Run: headless pygame with SDL's dummy video driver; simulated clock (each Clock.tick advances the game by its frame time, no real sleeping); random seed 0; keys injected as events and as key.get_pressed() state; no mouse input.
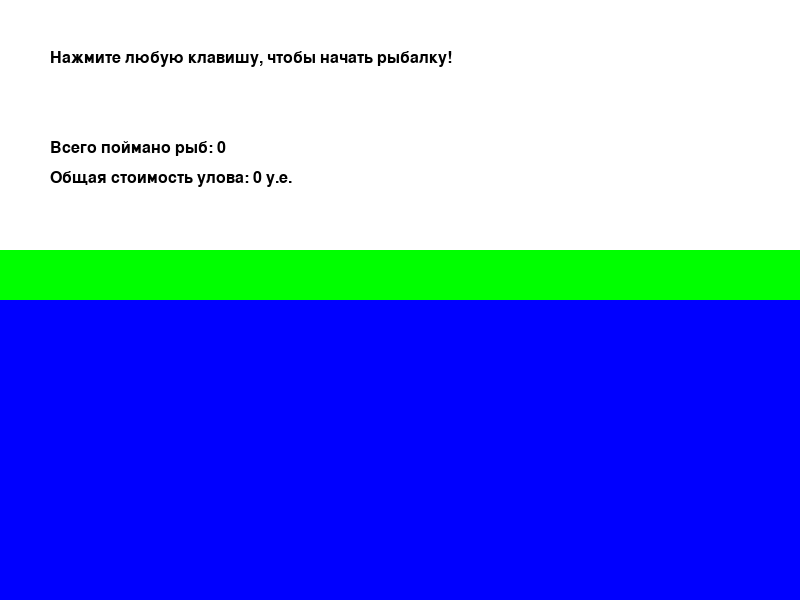
Frame 1 of 4 · flips 1–60 · no input
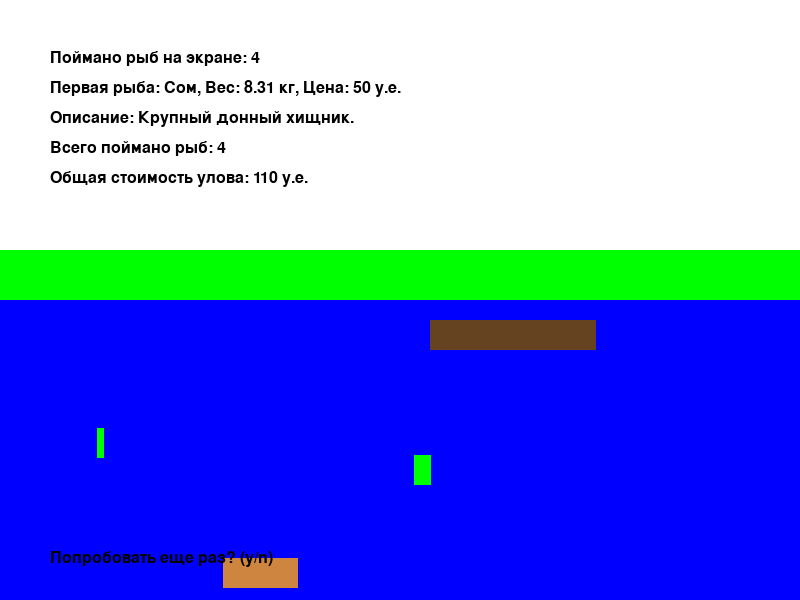
Frame 2 of 4 · flips 61–180 · tapped SPACE, RETURN · held RIGHT (→), D
Frame 3 of 4 · flips 181–300 · held DOWN (↓), S · screen unchanged from frame 2, image omitted
Frame 4 of 4 · flips 301–420 · held LEFT (←), A, UP (↑), W · screen unchanged from frame 3, image omitted

The pygame program that drew these frames:

import pygame
import random

# Инициализация Pygame
pygame.init()

# Константы
WIDTH, HEIGHT = 800, 600
WHITE = (255, 255, 255)
BLACK = (0, 0, 0)
BLUE = (0, 0, 255)
GREEN = (0, 255, 0)
FONT_SIZE = 24
FONT_COLOR = BLACK
FISH_HEIGHT = 30  # Высота рыбы
MAX_FISH = 5 #Максимальное количество рыб на экране

# Настройка экрана
screen = pygame.display.set_mode((WIDTH, HEIGHT))
pygame.display.set_caption("Рыбалка")
font = pygame.font.Font(None, FONT_SIZE)

# Данные о рыбах
fishs = {
    "Окунь": {"вес": (0.2, 1.5), "цена": 10, "шанс": 0.4, "описание": "Полосатый разбойник наших вод.", "цвет": GREEN},
    "Щука": {"вес": (1.0, 5.0), "цена": 30, "шанс": 0.2, "описание": "Водная торпеда, хищник.", "цвет": BLUE},
    "Лещ": {"вес": (0.5, 2.5), "цена": 15, "шанс": 0.3, "описание": "Мирная рыба, любит тихие заводи.", "цвет": (150, 75, 0)},  # Коричневый
    "Плотва": {"вес": (0.1, 0.5), "цена": 5, "шанс": 0.1, "описание": "Мелкая серебристая рыбка.", "цвет": (192, 192, 192)},  # Серый
    "Сом": {"вес": (3.0, 10.0), "цена": 50, "шанс": 0.05, "описание": "Крупный донный хищник.", "цвет": (101, 67, 33)}, # Добавили Сома
    "Карп": {"вес": (2.0, 7.0), "цена": 40, "шанс": 0.15, "описание": "Всеядная рыба, часто разводится в прудах.", "цвет": (205, 133, 63)} # Добавили Карпа
}

def draw_text(text, x, y, color=FONT_COLOR):
    """Отображает текст на экране."""
    text_surface = font.render(text, True, color)
    text_rect = text_surface.get_rect()
    text_rect.topleft = (x, y)
    screen.blit(text_surface, text_rect)

def draw_fishing_scene():
    """Рисует базовую сцену рыбалки (вода, берег)."""
    pygame.draw.rect(screen, BLUE, (0, HEIGHT // 2, WIDTH, HEIGHT // 2))  # Вода
    pygame.draw.rect(screen, GREEN, (0, HEIGHT // 2 - 50, WIDTH, 50))  # Берег

def catch_fish():
    """Определяет, какая рыба поймана."""
    available_fish = list(fishs.keys())
    weights = [fishs[fish]["шанс"] for fish in available_fish]
    catch = random.choices(available_fish, weights=weights, k=1)[0]
    return catch

def generate_fish_data():
    """Генерирует данные для одной рыбы (тип, вес, позиция)."""
    catch = catch_fish()
    min_weight, max_weight = fishs[catch]["вес"]
    weight = round(random.uniform(min_weight, max_weight), 2)
    color = fishs[catch]["цвет"]
    fish_width = int(weight * 20)
    fish_x = random.randint(0, WIDTH - fish_width)
    fish_y = random.randint(HEIGHT // 2, HEIGHT - FISH_HEIGHT)
    return catch, weight, color, fish_x, fish_y, fish_width


def main():
    """Основной игровой цикл."""
    running = True
    fish_list = [] # Список рыб на экране (каждая рыба - кортеж (тип, вес, цвет, x, y, ширина))
    description = ""
    price = 0
    show_prompt = False

    total_fish_caught = 0  # Счетчик пойманных рыб
    total_price = 0       # Общая стоимость пойманной рыбы

    while running:
        for event in pygame.event.get():
            if event.type == pygame.QUIT:
                running = False
            if event.type == pygame.KEYDOWN:
                if event.key == pygame.K_y and show_prompt:
                    #Сбрасываем игру, не трогаем счетчики
                    fish_list = [] # Очищаем список рыб, чтобы начать заново
                    show_prompt = False
                elif event.key == pygame.K_n and show_prompt:
                    running = False
                elif not show_prompt: # Ловим рыбу, если не показывается подсказка
                    if len(fish_list) < MAX_FISH:
                        fish_type, fish_weight, fish_color, fish_x, fish_y, fish_width = generate_fish_data()
                        fish_list.append((fish_type, fish_weight, fish_color, fish_x, fish_y, fish_width)) # Добавляем новую рыбу

                        # Обновляем счетчики
                        total_fish_caught += 1
                        total_price += fishs[fish_type]["цена"]


        # Отрисовка сцены
        screen.fill(WHITE)
        draw_fishing_scene()

        # Рисуем всех рыб
        for fish_type, fish_weight, fish_color, fish_x, fish_y, fish_width in fish_list:
            pygame.draw.rect(screen, fish_color, (fish_x, fish_y, fish_width, FISH_HEIGHT))

        #Если есть рыбы, показываем инфо о первой
        if fish_list:
            first_fish_type, first_fish_weight, first_fish_color, _, _, _ = fish_list[0]
            description = fishs[first_fish_type]["описание"]
            price = fishs[first_fish_type]["цена"]

            draw_text(f"Поймано рыб на экране: {len(fish_list)}", 50, 50)
            draw_text(f"Первая рыба: {first_fish_type}, Вес: {first_fish_weight} кг, Цена: {price} у.е.", 50, 80)
            draw_text(f"Описание: {description}", 50, 110)

            show_prompt = True
            draw_text("Попробовать еще раз? (y/n)", 50, HEIGHT - 50)
        else:
             draw_text("Нажмите любую клавишу, чтобы начать рыбалку!", 50, 50)


        # Выводим общую статистику
        draw_text(f"Всего поймано рыб: {total_fish_caught}", 50, 140)
        draw_text(f"Общая стоимость улова: {total_price} у.е.", 50, 170)

        pygame.display.flip()

    pygame.quit()

# Запуск игры
main()
